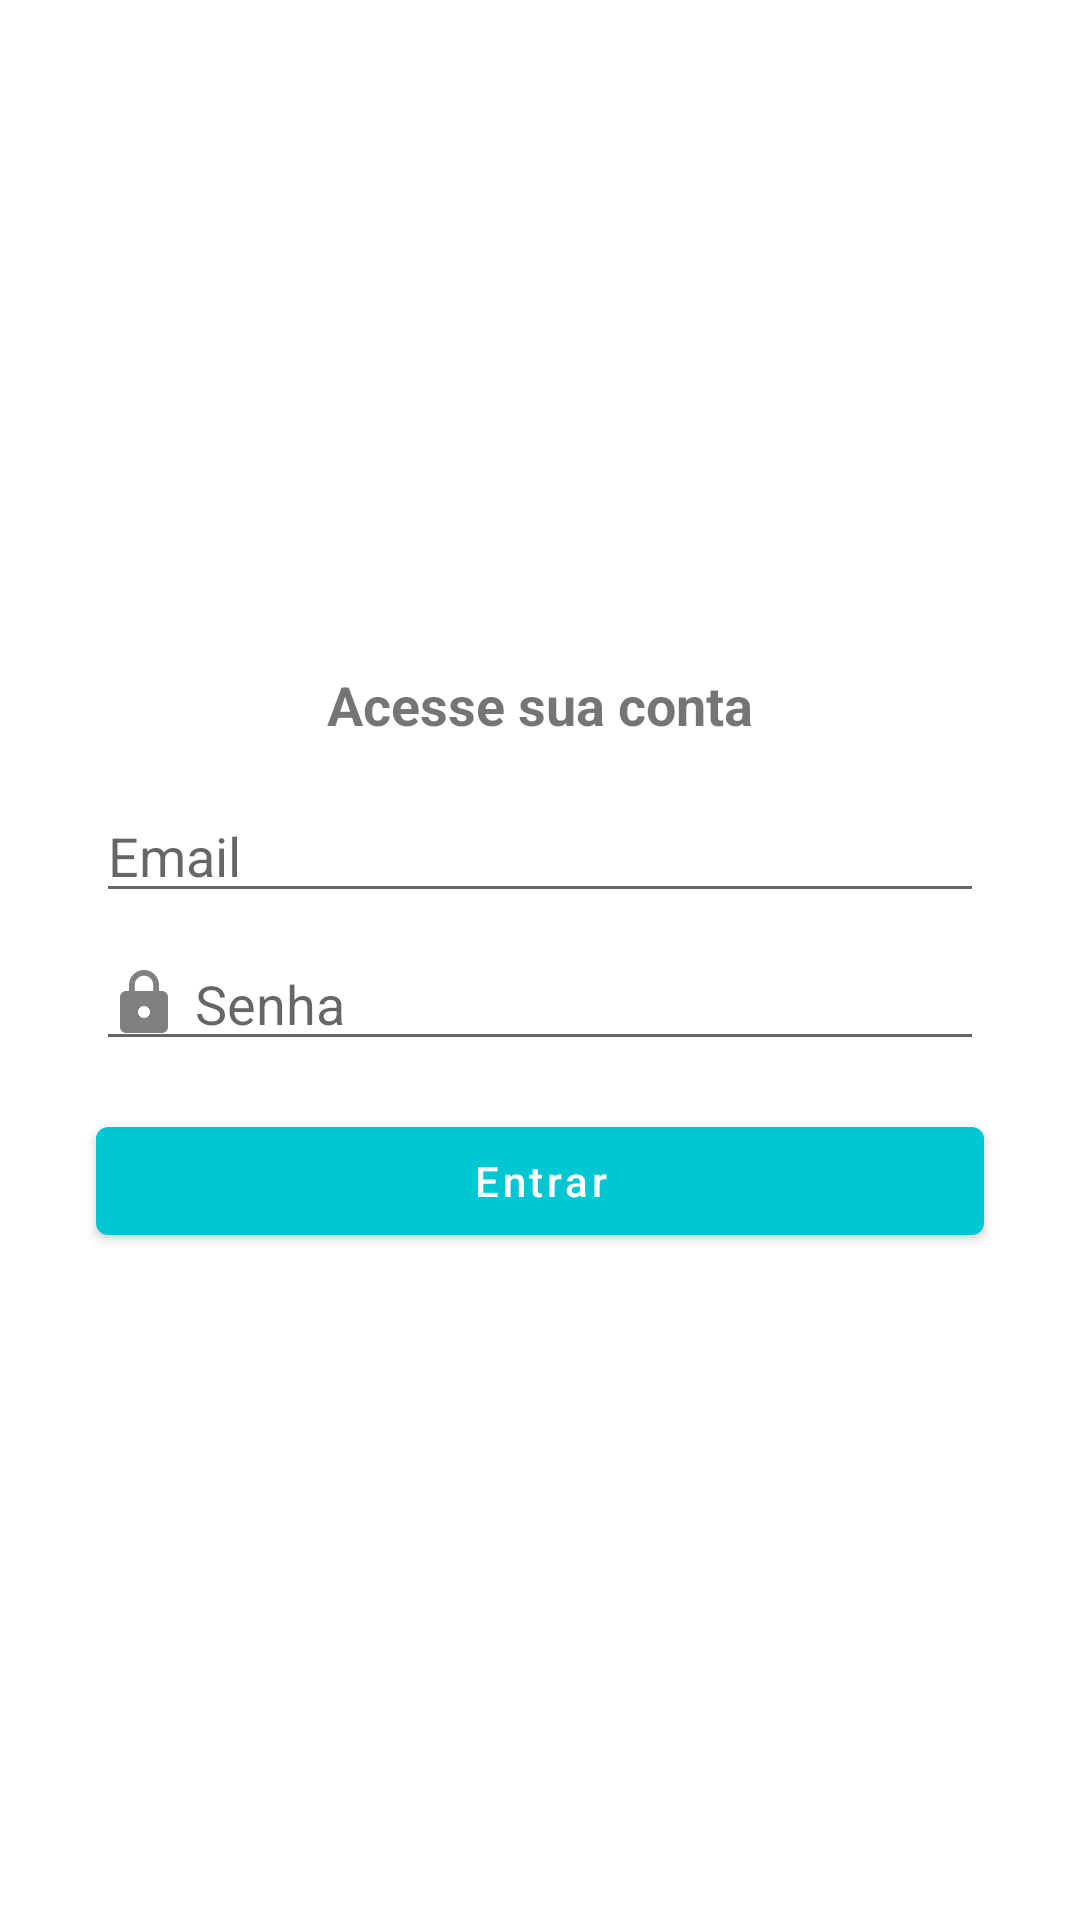

Write the Android layout XML for this screen, with the resource values it uses.
<!-- AndroidManifest.xml: application theme Theme.Organizze -->
<!-- res/layout/activity_login.xml -->
<?xml version="1.0" encoding="utf-8"?>
<androidx.constraintlayout.widget.ConstraintLayout xmlns:android="http://schemas.android.com/apk/res/android"
    xmlns:app="http://schemas.android.com/apk/res-auto"
    xmlns:tools="http://schemas.android.com/tools"
    android:layout_width="match_parent"
    android:layout_height="match_parent"
    tools:context=".Activity.activity.LoginActivity">

    <TextView
        android:id="@+id/textView5"
        android:layout_width="wrap_content"
        android:layout_height="wrap_content"
        android:layout_marginBottom="16dp"
        android:text="Acesse sua conta"
        android:textAlignment="center"
        android:textSize="18sp"
        android:textStyle="bold"
        app:layout_constraintBottom_toTopOf="@+id/edtEmail"
        app:layout_constraintEnd_toEndOf="parent"
        app:layout_constraintStart_toStartOf="parent"
        app:layout_constraintTop_toTopOf="parent"
        app:layout_constraintVertical_chainStyle="packed" />

    <EditText
        android:id="@+id/edtEmail"
        android:layout_width="0dp"
        android:layout_height="wrap_content"
        android:layout_marginStart="32dp"
        android:layout_marginEnd="32dp"
        android:layout_marginBottom="8dp"
        android:drawableLeft="@drawable/ic_email_cinza"
        android:drawablePadding="5dp"
        android:ems="10"
        android:hint="Email"
        android:inputType="textEmailAddress"
        app:layout_constraintBottom_toTopOf="@+id/edtSenha"
        app:layout_constraintEnd_toEndOf="parent"
        app:layout_constraintStart_toStartOf="parent"
        app:layout_constraintTop_toBottomOf="@+id/textView5" />

    <EditText
        android:id="@+id/edtSenha"
        android:layout_width="0dp"
        android:layout_height="wrap_content"
        android:layout_marginStart="32dp"
        android:layout_marginEnd="32dp"
        android:drawableLeft="@drawable/ic_cadeado_cinza"
        android:drawablePadding="5dp"
        android:ems="10"
        android:hint="Senha"
        android:inputType="textPassword"
        app:layout_constraintBottom_toTopOf="@+id/butnCadastrar"
        app:layout_constraintEnd_toEndOf="parent"
        app:layout_constraintStart_toStartOf="parent"
        app:layout_constraintTop_toBottomOf="@+id/edtEmail" />

    <Button
        android:id="@+id/butnCadastrar"
        android:layout_width="0dp"
        android:layout_height="wrap_content"
        android:layout_marginStart="32dp"
        android:layout_marginTop="16dp"
        android:layout_marginEnd="32dp"
        android:text="Entrar"
        android:textAllCaps="false"
        app:layout_constraintBottom_toBottomOf="parent"
        app:layout_constraintEnd_toEndOf="parent"
        app:layout_constraintHorizontal_bias="0.0"
        app:layout_constraintStart_toStartOf="parent"
        app:layout_constraintTop_toBottomOf="@+id/edtSenha" />

</androidx.constraintlayout.widget.ConstraintLayout>
<!-- resources referenced by this layout -->
<resources>
  <!-- drawable ic_cadeado_cinza (drawable) -->
  <vector android:height="24dp" android:tint="#817F7F"
      android:viewportHeight="24" android:viewportWidth="24"
      android:width="24dp" xmlns:android="http://schemas.android.com/apk/res/android">
      <path android:fillColor="@android:color/white" android:pathData="M18,8h-1L17,6c0,-2.76 -2.24,-5 -5,-5S7,3.24 7,6v2L6,8c-1.1,0 -2,0.9 -2,2v10c0,1.1 0.9,2 2,2h12c1.1,0 2,-0.9 2,-2L20,10c0,-1.1 -0.9,-2 -2,-2zM12,17c-1.1,0 -2,-0.9 -2,-2s0.9,-2 2,-2 2,0.9 2,2 -0.9,2 -2,2zM15.1,8L8.9,8L8.9,6c0,-1.71 1.39,-3.1 3.1,-3.1 1.71,0 3.1,1.39 3.1,3.1v2z"/>
  </vector>
  <style name="Theme.Organizze" parent="Theme.MaterialComponents.DayNight.DarkActionBar">
          
          <item name="colorPrimary">@color/purple_500</item>
          <item name="colorPrimaryVariant">@color/purple_700</item>
          <item name="colorOnPrimary">@color/white</item>
          
          <item name="colorSecondary">@color/rosa_salmao</item>
          <item name="colorSecondaryVariant">@color/teal_700</item>
          <item name="colorOnSecondary">@color/black</item>
          
          <item name="android:statusBarColor" tools:targetApi="l">?attr/colorPrimaryVariant</item>
          
      </style>
  <color name="purple_500">#01C7D2</color>
  <color name="purple_700">#00b2bc</color>
  <color name="white">#FFFFFFFF</color>
  <color name="rosa_salmao">#FF706A</color>
  <color name="teal_700">#FF018786</color>
  <color name="black">#FF000000</color>
</resources>
